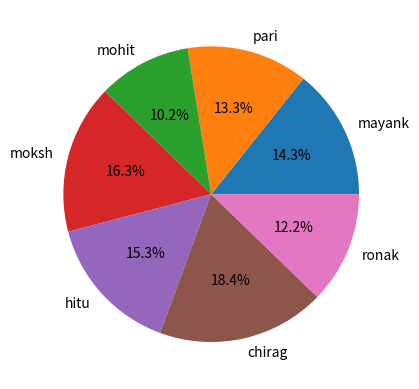

Recreate this plot in Python.
import matplotlib.pyplot as plt 
percentage=[70,65,50,80,75,90,60]
students=['mayank','pari','mohit','moksh','hitu','chirag','ronak']
plt.pie(percentage,labels=students,autopct='%.1f%%')
plt.show()
